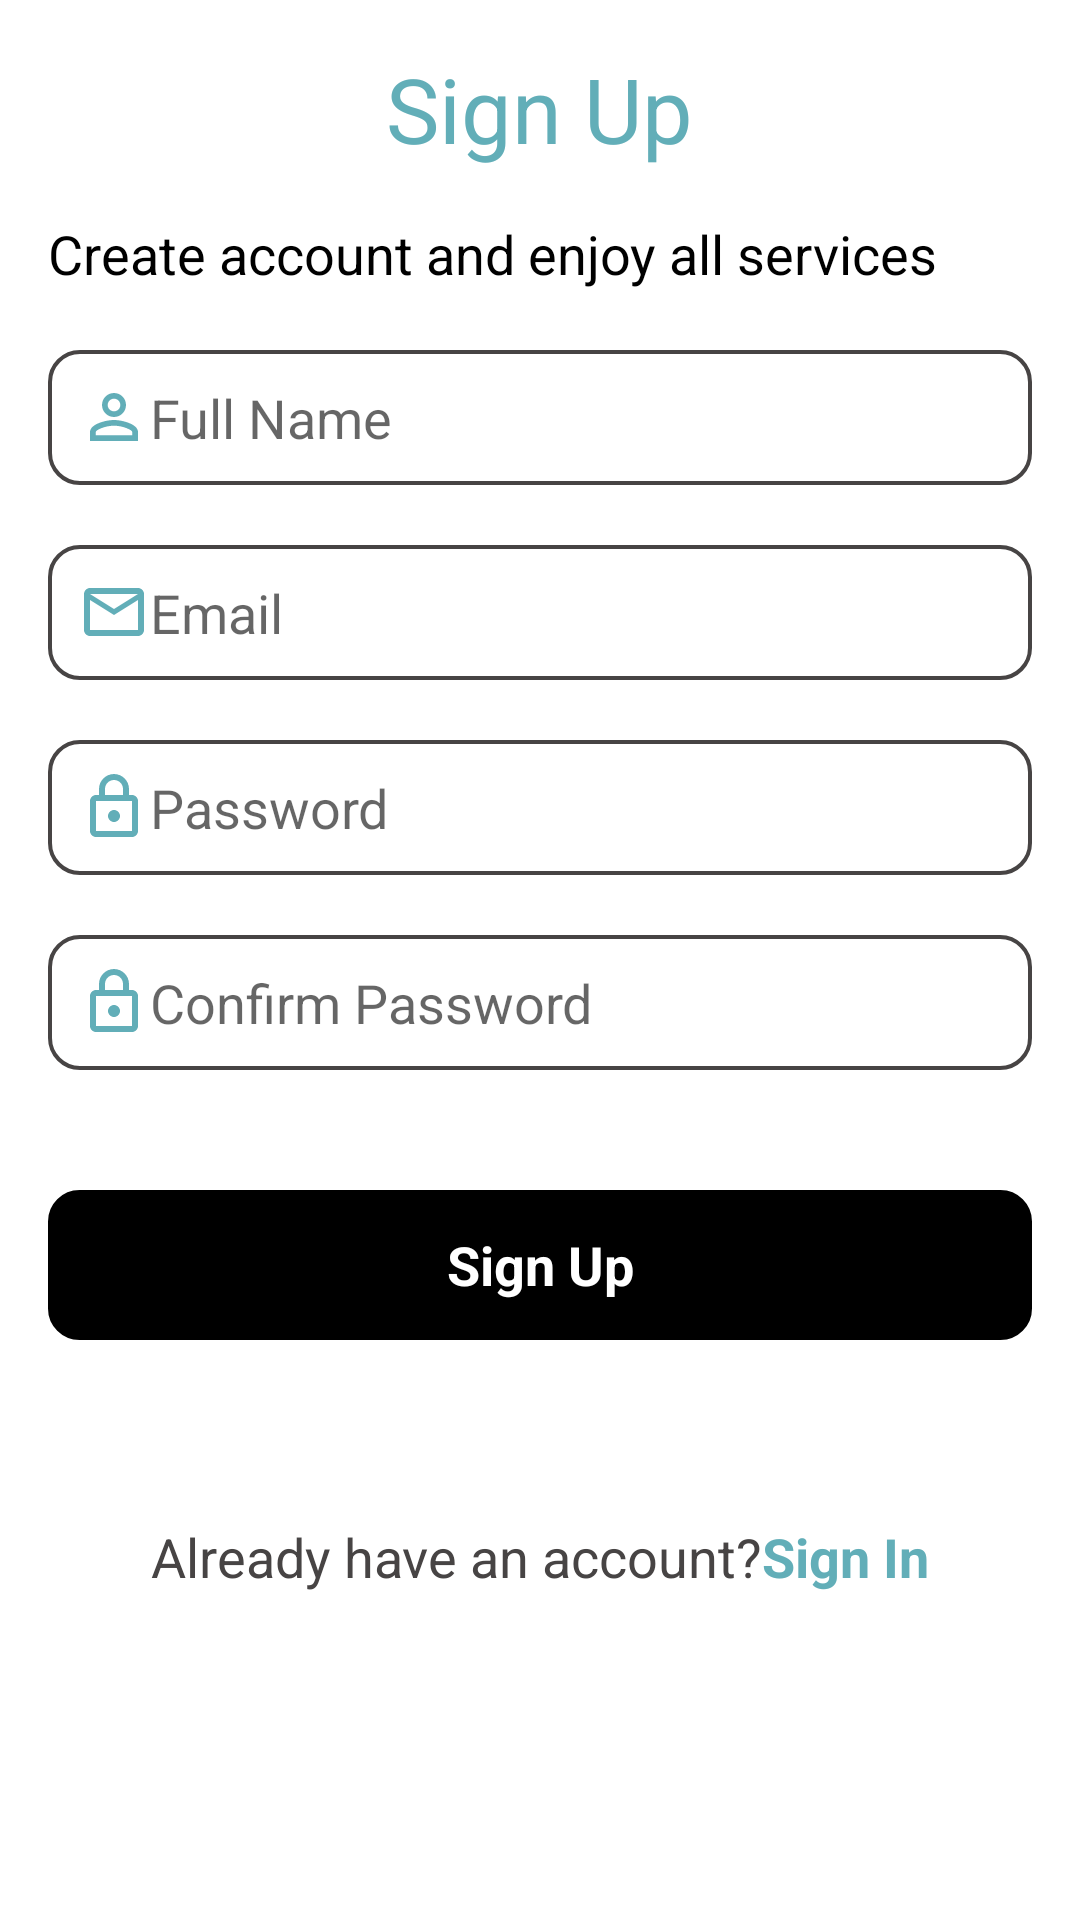

Reconstruct the res/layout file that produces this screen, plus the resources it refers to.
<!-- AndroidManifest.xml: application theme Theme.PGSearch -->
<!-- res/layout/activity_sign_up.xml -->
<?xml version="1.0" encoding="utf-8"?>
<LinearLayout xmlns:android="http://schemas.android.com/apk/res/android"
    xmlns:app="http://schemas.android.com/apk/res-auto"
    xmlns:tools="http://schemas.android.com/tools"
    android:layout_width="match_parent"
    android:layout_height="match_parent"
    android:orientation="vertical"
    android:padding="16dp"
    tools:context=".activities.SignUpActivity">

    <TextView
        android:layout_width="wrap_content"
        android:layout_height="wrap_content"
        android:text="@string/sign_up"
        android:layout_gravity="center"
        android:textColor="@color/light"
        android:textStyle="normal"
        android:textSize="30sp"/>

    <TextView
        android:text="@string/create_account_and_enjoy_all_services"
        android:layout_marginTop="16sp"
        android:textSize="18sp"
        android:textColor="@color/black"
        android:layout_width="wrap_content"
        android:layout_height="wrap_content"/>

    <EditText
        android:id="@+id/full_name"
        android:layout_width="match_parent"
        android:layout_height="45dp"
        android:layout_marginTop="20dp"
        android:background="@drawable/edt_background"
        android:paddingStart="10dp"
        android:drawableStart="@drawable/ic_person"
        android:hint="@string/full_name"
        android:textColor="@color/grey"
        android:textSize="18sp"
        tools:ignore="RtlSymmetry" />

    <EditText
        android:id="@+id/email"
        android:layout_width="match_parent"
        android:layout_height="45dp"
        android:layout_marginTop="20dp"
        android:background="@drawable/edt_background"
        android:drawableStart="@drawable/ic_mail"
        android:paddingStart="10dp"
        android:hint="@string/email"
        android:inputType="textEmailAddress"
        android:textColor="@color/grey"
        android:textSize="18sp"/>

    <EditText
        android:id="@+id/password"
        android:layout_width="match_parent"
        android:layout_height="45dp"
        android:layout_marginTop="20dp"
        android:inputType="textPassword"
        android:background="@drawable/edt_background"
        android:drawableStart="@drawable/ic_lock"
        android:drawableEnd="@drawable/hide"
        android:paddingLeft="10dp"
        android:hint="@string/password"
        android:textColor="@color/grey"
        android:textSize="18sp" />

    <EditText
        android:id="@+id/confirm_password"
        android:layout_width="match_parent"
        android:layout_height="45dp"
        android:layout_marginTop="20dp"
        android:background="@drawable/edt_background"
        android:drawableStart="@drawable/ic_lock"
        android:drawableEnd="@drawable/hide"
        android:paddingLeft="10dp"
        android:inputType="textPassword"
        android:hint="@string/confirm_password"
        android:textColor="@color/grey"
        android:textSize="18sp" />

    <TextView
        android:id="@+id/sign_up"
        android:layout_width="match_parent"
        android:layout_height="50dp"
        android:layout_marginTop="40dp"
        android:background="@drawable/button"
        android:gravity="center"
        android:text="@string/sign_up"
        android:textColor="#FFF"
        android:textSize="18sp"
        android:textStyle="bold" />

    <LinearLayout
        android:layout_marginTop="60dp"
        android:gravity="center"
        android:layout_width="match_parent"
        android:layout_height="wrap_content">

        <TextView
            android:layout_width="wrap_content"
            android:layout_height="wrap_content"
            android:text="@string/already_have_an_account"
            android:textColor="@color/grey"
            android:textSize="18sp" />

        <TextView
            android:id="@+id/sign_in"
            android:layout_width="wrap_content"
            android:layout_height="wrap_content"
            android:text="@string/sign_in"
            android:textColor="@color/light"
            android:textSize="18sp"
            android:textStyle="bold" />

    </LinearLayout>

</LinearLayout>
<!-- resources referenced by this layout -->
<resources>
  <color name="black">#FF000000</color>
  <color name="grey">#474444</color>
  <color name="light">#62AEB8</color>
  <!-- drawable button (drawable) -->
  <shape xmlns:android="http://schemas.android.com/apk/res/android">
      <solid android:color="@color/black" />
      <stroke android:width="1dp" android:color="@color/black" />
      <padding android:left="10dp" android:top="10dp" android:right="10dp" android:bottom="10dp" />
      <corners android:radius="10dp" />
  </shape>
  <!-- drawable edt_background (drawable) -->
  <?xml version="1.0" encoding="utf-8"?>
  <shape xmlns:android="http://schemas.android.com/apk/res/android">
      <stroke android:width="1.3dp" android:color="@color/grey"/>
      <padding android:left="10dp" android:top="10dp" android:right="10dp" android:bottom="10dp"/>
      <corners android:radius="10dp"/>
  </shape>
  <!-- drawable ic_lock (drawable) -->
  <vector android:height="24dp" android:tint="@color/light"
      android:viewportHeight="24" android:viewportWidth="24"
      android:width="24dp" xmlns:android="http://schemas.android.com/apk/res/android">
      <path android:fillColor="@android:color/white" android:pathData="M18,8h-1L17,6c0,-2.76 -2.24,-5 -5,-5S7,3.24 7,6v2L6,8c-1.1,0 -2,0.9 -2,2v10c0,1.1 0.9,2 2,2h12c1.1,0 2,-0.9 2,-2L20,10c0,-1.1 -0.9,-2 -2,-2zM9,6c0,-1.66 1.34,-3 3,-3s3,1.34 3,3v2L9,8L9,6zM18,20L6,20L6,10h12v10zM12,17c1.1,0 2,-0.9 2,-2s-0.9,-2 -2,-2 -2,0.9 -2,2 0.9,2 2,2z"/>
  </vector>
  <!-- drawable ic_mail (drawable) -->
  <vector android:height="24dp" android:tint="@color/light"
      android:viewportHeight="24" android:viewportWidth="24"
      android:width="24dp" xmlns:android="http://schemas.android.com/apk/res/android">
      <path android:fillColor="@android:color/white" android:pathData="M20,4L4,4c-1.1,0 -1.99,0.9 -1.99,2L2,18c0,1.1 0.9,2 2,2h16c1.1,0 2,-0.9 2,-2L22,6c0,-1.1 -0.9,-2 -2,-2zM20,18L4,18L4,8l8,5 8,-5v10zM12,11L4,6h16l-8,5z"/>
  </vector>
  <!-- drawable ic_person (drawable) -->
  <vector android:height="24dp" android:tint="@color/light"
      android:viewportHeight="24" android:viewportWidth="24"
      android:width="24dp" xmlns:android="http://schemas.android.com/apk/res/android">
      <path android:fillColor="@android:color/white" android:pathData="M12,5.9c1.16,0 2.1,0.94 2.1,2.1s-0.94,2.1 -2.1,2.1S9.9,9.16 9.9,8s0.94,-2.1 2.1,-2.1m0,9c2.97,0 6.1,1.46 6.1,2.1v1.1L5.9,18.1L5.9,17c0,-0.64 3.13,-2.1 6.1,-2.1M12,4C9.79,4 8,5.79 8,8s1.79,4 4,4 4,-1.79 4,-4 -1.79,-4 -4,-4zM12,13c-2.67,0 -8,1.34 -8,4v3h16v-3c0,-2.66 -5.33,-4 -8,-4z"/>
  </vector>
  <string name="already_have_an_account">Already have an account?</string>
  <string name="confirm_password">Confirm Password</string>
  <string name="create_account_and_enjoy_all_services">Create account and enjoy all services</string>
  <string name="email">Email</string>
  <string name="full_name">Full Name</string>
  <string name="password">Password</string>
  <string name="sign_in">Sign In</string>
  <string name="sign_up">Sign Up</string>
  <style name="Theme.PGSearch" parent="Theme.MaterialComponents.Light.NoActionBar">
          
          <item name="colorPrimary">@color/purple_500</item>
          <item name="colorPrimaryVariant">@color/purple_700</item>
          <item name="colorOnPrimary">@color/white</item>
          
          <item name="colorSecondary">@color/teal_200</item>
          <item name="colorSecondaryVariant">@color/teal_700</item>
          <item name="colorOnSecondary">@color/black</item>
          
          <item name="android:statusBarColor">@color/white</item>
          
      </style>
  <color name="purple_500">#FF6200EE</color>
  <color name="purple_700">#FF3700B3</color>
  <color name="white">#FFFFFFFF</color>
  <color name="teal_200">#FF03DAC5</color>
  <color name="teal_700">#FF018786</color>
</resources>
